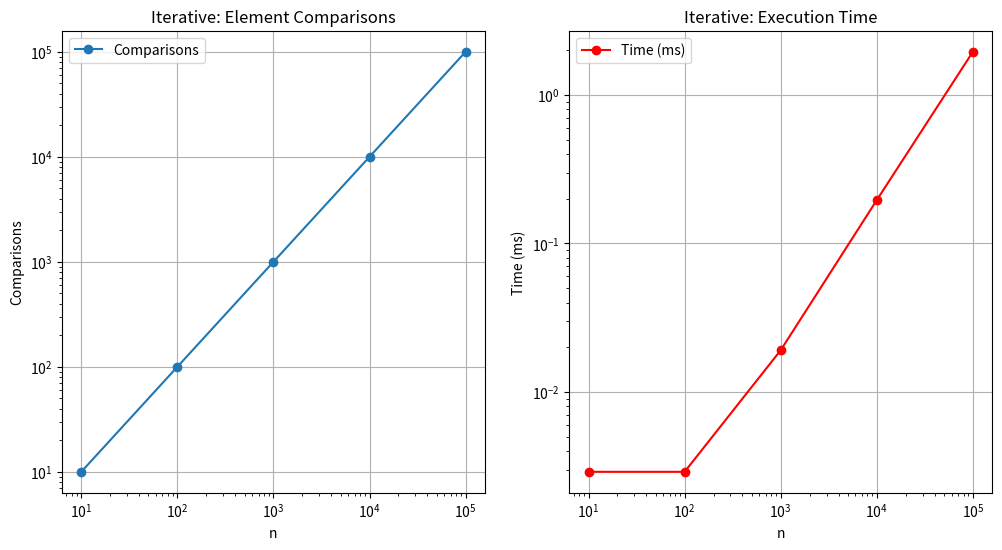
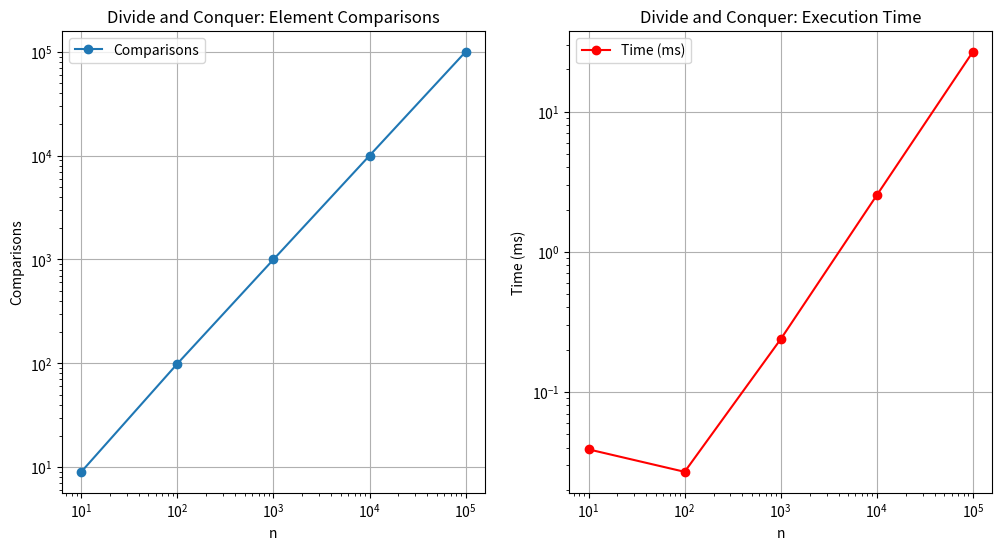

These figures' Python source, in order:
import random
import time
import matplotlib.pyplot as plt

def iterative_min(L):
    min = float('inf')
    comparision = 0
    time_start = time.time()
    for i in L:
        comparision += 1
        if i < min:
            min = i
    return round((time.time() - time_start) * 1000,4), comparision

def divide_and_conquer_min(L):
    comparision = [0]
    time_start = time.time()
    def min_helper(L):
        if len(L) == 1:
            return L[0]
        mid = len(L) // 2
        right_ele = min_helper(L[:mid])
        left_ele = min_helper(L[mid:])
        comparision[0] += 1
        return left_ele if left_ele < right_ele else right_ele
    result = min_helper(L)
    return round((time.time() - time_start) * 1000,4), comparision[0]

def print_data(data):
    for name, data in data.items():
        print(f"{name:<15}",end="")
        for i in range(len(data)):
            print(f"{data[i]:<15}",end="")
        print()

def plot_results(data, algorithm_name):
    
    plt.figure(figsize=(12, 6))
    plt.subplot(1, 2, 1)
    plt.plot(data["n"], data["e"], marker='o', label="Comparisons")
    plt.title(f"{algorithm_name}: Element Comparisons")
    plt.xlabel("n")
    plt.ylabel("Comparisons")
    plt.xscale("log")
    plt.yscale("log")
    plt.grid(True)
    plt.legend()
    
    plt.subplot(1, 2, 2)
    plt.plot(data["n"], data["t"], marker='o', color="red", label="Time (ms)")
    plt.title(f"{algorithm_name}: Execution Time")
    plt.xlabel("n")
    plt.ylabel("Time (ms)")
    plt.xscale("log")
    plt.yscale("log")
    plt.grid(True)
    plt.legend()

    plt.show()

if __name__ == "__main__":
    n = [10, 100, 1000, 10000, 100000]
    iterative_datas = {
        "n" : n,
        "e" : [],
        "t" : []
    }
    divide_and_conquer_datas = {
        "n" : n,
        "e" : [],
        "t" : []
    }

    for i in n:
        L = [random.randint(1, 100000) for _ in range(i)]
        t_value, e_value = iterative_min(L)
        iterative_datas["e"].append(e_value)
        iterative_datas["t"].append(t_value)

        t_value, e_value = divide_and_conquer_min(L)
        divide_and_conquer_datas["e"].append(e_value)
        divide_and_conquer_datas["t"].append(t_value)

    print("Iterative")
    print_data(iterative_datas)
    print("Divide and Conquer")
    print_data(divide_and_conquer_datas)
    plot_results(iterative_datas,"Iterative")
    plot_results(divide_and_conquer_datas,"Divide and Conquer")
    print()
